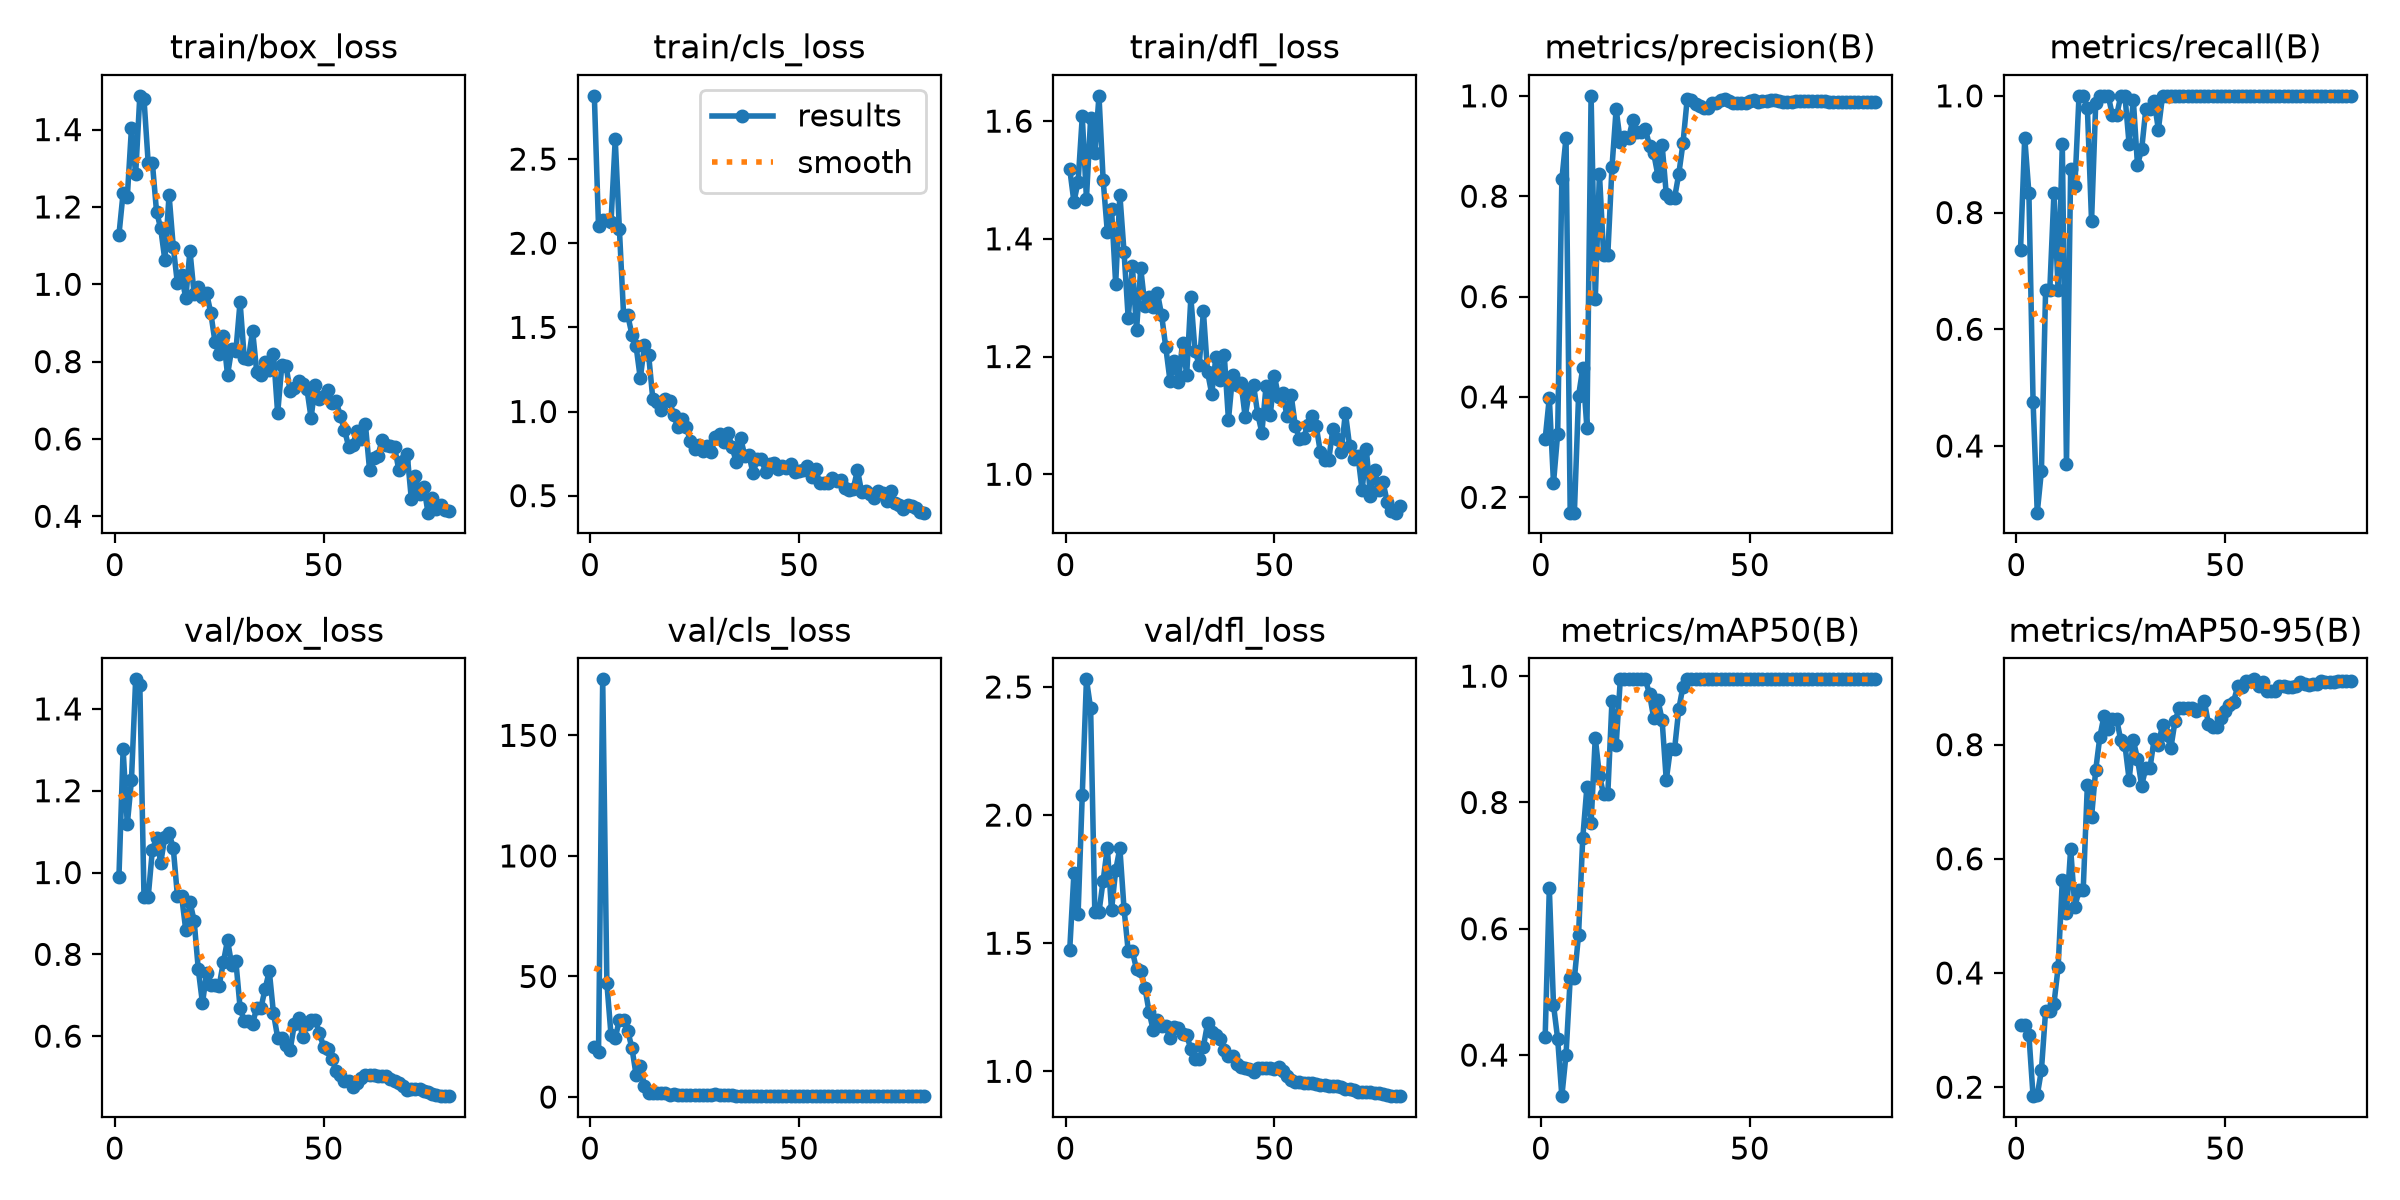

Values plotted in this chart, from the file beside it:
epoch, time, train/box_loss, train/cls_loss, train/dfl_loss, metrics/precision(B), metrics/recall(B), metrics/mAP50(B), metrics/mAP50-95(B), val/box_loss, val/cls_loss, val/dfl_loss, lr/pg0, lr/pg1, lr/pg2
1, 182.9, 1.128, 2.876, 1.519, 0.3157, 0.7365, 0.4279, 0.3085, 0.99, 20.79, 1.475, 0.0004763, 0.0004763, 0.0004763
2, 358.7, 1.237, 2.099, 1.463, 0.3984, 0.9286, 0.664, 0.3091, 1.302, 18.69, 1.773, 0.001032, 0.001032, 0.001032
3, 533, 1.225, 2.139, 1.497, 0.2282, 0.8333, 0.4794, 0.2918, 1.118, 173.2, 1.614, 0.001585, 0.001585, 0.001585
4, 712.9, 1.405, 2.139, 1.608, 0.3269, 0.4762, 0.4255, 0.1843, 1.226, 47.17, 2.079, 0.001661, 0.001661, 0.001661
5, 889.3, 1.284, 2.129, 1.468, 0.8333, 0.2857, 0.3349, 0.1858, 1.472, 25.56, 2.53, 0.001657, 0.001657, 0.001657
6, 1066, 1.487, 2.617, 1.605, 0.9167, 0.3571, 0.4007, 0.2298, 1.459, 24.43, 2.416, 0.001651, 0.001651, 0.001651
7, 1233, 1.479, 2.083, 1.545, 0.1694, 0.6667, 0.5214, 0.3335, 0.9397, 32.1, 1.621, 0.001644, 0.001644, 0.001644
8, 1400, 1.315, 1.575, 1.643, 0.1694, 0.6667, 0.5214, 0.3335, 0.9397, 32.1, 1.621, 0.001636, 0.001636, 0.001636
9, 1577, 1.315, 1.571, 1.5, 0.402, 0.8333, 0.5906, 0.3461, 1.055, 27.48, 1.744, 0.001627, 0.001627, 0.001627
10, 1749, 1.188, 1.457, 1.412, 0.4569, 0.6667, 0.7432, 0.41, 1.084, 20.31, 1.873, 0.001616, 0.001616, 0.001616
11, 1926, 1.144, 1.387, 1.451, 0.3381, 0.9167, 0.8243, 0.5622, 1.024, 9.139, 1.629, 0.001604, 0.001604, 0.001604
12, 2104, 1.062, 1.197, 1.323, 1, 0.369, 0.767, 0.5054, 1.087, 13.04, 1.785, 0.001591, 0.001591, 0.001591
13, 2268, 1.231, 1.394, 1.475, 0.5948, 0.8747, 0.9025, 0.6176, 1.096, 4.58, 1.871, 0.001577, 0.001577, 0.001577
14, 2433, 1.097, 1.336, 1.378, 0.8449, 0.8447, 0.8423, 0.5155, 1.061, 1.515, 1.634, 0.001562, 0.001562, 0.001562
15, 2594, 1.002, 1.074, 1.265, 0.6829, 1, 0.8128, 0.5452, 0.9432, 1.817, 1.469, 0.001545, 0.001545, 0.001545
16, 2755, 1.023, 1.055, 1.354, 0.6829, 1, 0.8128, 0.5452, 0.9432, 1.817, 1.469, 0.001528, 0.001528, 0.001528
17, 2924, 0.9638, 1.006, 1.246, 0.8573, 0.9793, 0.9608, 0.7298, 0.8591, 1.491, 1.397, 0.001509, 0.001509, 0.001509
18, 3098, 1.087, 1.074, 1.35, 0.9736, 0.7857, 0.8913, 0.6732, 0.9281, 1.502, 1.393, 0.00149, 0.00149, 0.00149
19, 3264, 0.9749, 1.064, 1.286, 0.9081, 0.9875, 0.995, 0.7559, 0.8825, 1.049, 1.326, 0.001469, 0.001469, 0.001469
20, 3439, 0.9922, 0.9793, 1.301, 0.9187, 1, 0.995, 0.8142, 0.763, 1.146, 1.232, 0.001448, 0.001448, 0.001448
21, 3621, 0.967, 0.9056, 1.284, 0.9163, 1, 0.995, 0.8509, 0.6806, 0.929, 1.159, 0.001425, 0.001425, 0.001425
22, 3798, 0.9762, 0.9565, 1.308, 0.9519, 1, 0.995, 0.8271, 0.755, 0.8627, 1.201, 0.001402, 0.001402, 0.001402
23, 3983, 0.9255, 0.9059, 1.27, 0.9281, 0.9663, 0.995, 0.8447, 0.7259, 0.6673, 1.175, 0.001378, 0.001378, 0.001378
24, 4170, 0.8502, 0.8261, 1.215, 0.9281, 0.9663, 0.995, 0.8447, 0.7259, 0.6673, 1.175, 0.001353, 0.001353, 0.001353
25, 4347, 0.8186, 0.7757, 1.159, 0.9339, 1, 0.995, 0.8077, 0.7237, 0.6716, 1.13, 0.001327, 0.001327, 0.001327
26, 4523, 0.8674, 0.8023, 1.192, 0.9002, 1, 0.9714, 0.7991, 0.7806, 0.6678, 1.172, 0.0013, 0.0013, 0.0013
27, 4684, 0.7655, 0.7628, 1.157, 0.8851, 0.9167, 0.9333, 0.7387, 0.8349, 0.7387, 1.169, 0.001273, 0.001273, 0.001273
28, 4851, 0.8334, 0.7969, 1.223, 0.8411, 0.993, 0.9627, 0.8076, 0.7738, 0.7501, 1.147, 0.001245, 0.001245, 0.001245
29, 5014, 0.8278, 0.7612, 1.169, 0.9028, 0.8815, 0.9304, 0.7754, 0.7826, 0.8582, 1.143, 0.001216, 0.001216, 0.001216
30, 5185, 0.9545, 0.8502, 1.3, 0.8041, 0.9082, 0.8355, 0.7281, 0.6699, 1.174, 1.086, 0.001187, 0.001187, 0.001187
31, 5358, 0.8091, 0.8666, 1.209, 0.7973, 0.9778, 0.8852, 0.7595, 0.636, 0.9686, 1.05, 0.001158, 0.001158, 0.001158
32, 5531, 0.8058, 0.816, 1.186, 0.7973, 0.9778, 0.8852, 0.7595, 0.636, 0.9686, 1.05, 0.001127, 0.001127, 0.001127
33, 5715, 0.8802, 0.8745, 1.277, 0.8444, 0.9906, 0.9479, 0.8102, 0.6307, 0.7338, 1.096, 0.001097, 0.001097, 0.001097
34, 5891, 0.7726, 0.7867, 1.173, 0.9054, 0.9422, 0.9836, 0.8001, 0.6695, 0.6545, 1.187, 0.001066, 0.001066, 0.001066
35, 6069, 0.7651, 0.6972, 1.136, 0.9929, 1, 0.995, 0.8349, 0.6688, 0.6063, 1.154, 0.001034, 0.001034, 0.001034
36, 6241, 0.7991, 0.8449, 1.2, 0.9914, 1, 0.995, 0.817, 0.7158, 0.5235, 1.141, 0.001003, 0.001003, 0.001003
37, 6432, 0.7779, 0.7382, 1.16, 0.9847, 1, 0.995, 0.7945, 0.7589, 0.4916, 1.127, 0.0009709, 0.0009709, 0.0009709
38, 6595, 0.8201, 0.7414, 1.202, 0.9797, 1, 0.995, 0.8418, 0.6559, 0.489, 1.084, 0.0009388, 0.0009388, 0.0009388
39, 6788, 0.6661, 0.6331, 1.092, 0.9762, 1, 0.995, 0.8642, 0.5965, 0.5085, 1.058, 0.0009066, 0.0009066, 0.0009066
40, 6978, 0.7906, 0.7181, 1.168, 0.9762, 1, 0.995, 0.8642, 0.5965, 0.5085, 1.058, 0.0008742, 0.0008742, 0.0008742
41, 7170, 0.7892, 0.7197, 1.152, 0.9848, 1, 0.995, 0.8647, 0.5786, 0.4971, 1.028, 0.0008418, 0.0008418, 0.0008418
42, 7360, 0.7228, 0.6396, 1.156, 0.9853, 1, 0.995, 0.8647, 0.5668, 0.4707, 1.016, 0.0008094, 0.0008094, 0.0008094
43, 7553, 0.7312, 0.6884, 1.097, 0.991, 1, 0.995, 0.8581, 0.6294, 0.4697, 1.014, 0.0007771, 0.0007771, 0.0007771
44, 7743, 0.7498, 0.6963, 1.141, 0.993, 1, 0.995, 0.8622, 0.6451, 0.4419, 1.01, 0.0007448, 0.0007448, 0.0007448
45, 7938, 0.7418, 0.6555, 1.152, 0.9895, 1, 0.995, 0.8762, 0.5972, 0.4276, 0.9982, 0.0007128, 0.0007128, 0.0007128
46, 8132, 0.7296, 0.6752, 1.103, 0.9859, 1, 0.995, 0.8359, 0.6287, 0.428, 1.012, 0.0006809, 0.0006809, 0.0006809
47, 8323, 0.6546, 0.6651, 1.071, 0.9852, 1, 0.995, 0.8307, 0.6402, 0.438, 1.015, 0.0006492, 0.0006492, 0.0006492
48, 8513, 0.7394, 0.6904, 1.15, 0.9852, 1, 0.995, 0.8307, 0.6402, 0.438, 1.015, 0.0006179, 0.0006179, 0.0006179
49, 8702, 0.7037, 0.6412, 1.1, 0.9864, 1, 0.995, 0.8462, 0.6073, 0.432, 1.011, 0.0005868, 0.0005868, 0.0005868
50, 8895, 0.7115, 0.6482, 1.167, 0.9894, 1, 0.995, 0.8581, 0.5743, 0.4359, 1.011, 0.0005562, 0.0005562, 0.0005562
51, 9089, 0.7264, 0.6537, 1.131, 0.9908, 1, 0.995, 0.8691, 0.5674, 0.4299, 1.018, 0.0005261, 0.0005261, 0.0005261
52, 9278, 0.6925, 0.6765, 1.137, 0.9882, 1, 0.995, 0.8754, 0.5453, 0.4196, 1.003, 0.0004964, 0.0004964, 0.0004964
53, 9471, 0.6988, 0.6129, 1.099, 0.989, 1, 0.995, 0.9022, 0.514, 0.4134, 0.9804, 0.0004672, 0.0004672, 0.0004672
54, 9666, 0.6592, 0.6574, 1.135, 0.9906, 1, 0.995, 0.9018, 0.5046, 0.403, 0.9676, 0.0004386, 0.0004386, 0.0004386
55, 9861, 0.6239, 0.5724, 1.082, 0.9912, 1, 0.995, 0.912, 0.4897, 0.4079, 0.9582, 0.0004107, 0.0004107, 0.0004107
56, 10056, 0.58, 0.5735, 1.06, 0.9912, 1, 0.995, 0.912, 0.4897, 0.4079, 0.9582, 0.0003834, 0.0003834, 0.0003834
57, 10250, 0.5849, 0.5757, 1.062, 0.9892, 1, 0.995, 0.9144, 0.4756, 0.4052, 0.9536, 0.0003568, 0.0003568, 0.0003568
58, 10442, 0.6213, 0.6048, 1.084, 0.9882, 1, 0.995, 0.9021, 0.486, 0.3926, 0.9532, 0.000331, 0.000331, 0.000331
59, 10621, 0.5989, 0.5884, 1.1, 0.9881, 1, 0.995, 0.9097, 0.4983, 0.3852, 0.9541, 0.0003059, 0.0003059, 0.0003059
60, 10788, 0.6387, 0.5932, 1.082, 0.9882, 1, 0.995, 0.8935, 0.5054, 0.387, 0.9522, 0.0002817, 0.0002817, 0.0002817
... 20 more rows
